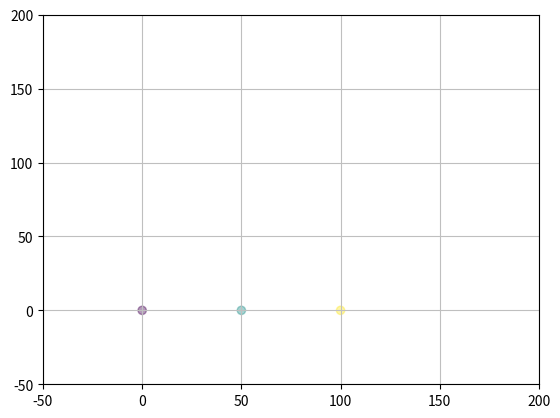

Write Python code to recreate this figure.

# http://venuschjp.blogspot.jp/2013/03/pythonmatplotlibscatter2d.html

import matplotlib.pyplot as plt
import matplotlib.animation as animation

def _update_plot(i, fig, scat):
    scat.set_offsets(([0, i], [50, i], [100, i]))
    print('Frames: %d' % i)

    return scat

fig = plt.figure()

x = [0, 50, 100]
y = [0, 0, 0]

ax = fig.add_subplot(111)
ax.grid(True, linestyle='-', color='0.75')
ax.set_xlim([-50, 200])
ax.set_ylim([-50, 200])

scat = plt.scatter(x, y, c=x)
scat.set_alpha(0.4)

anim = animation.FuncAnimation(fig, _update_plot, fargs=(fig, scat),
                               frames = 100, interval = 100)

plt.show()
plt.savefig("image.png")
